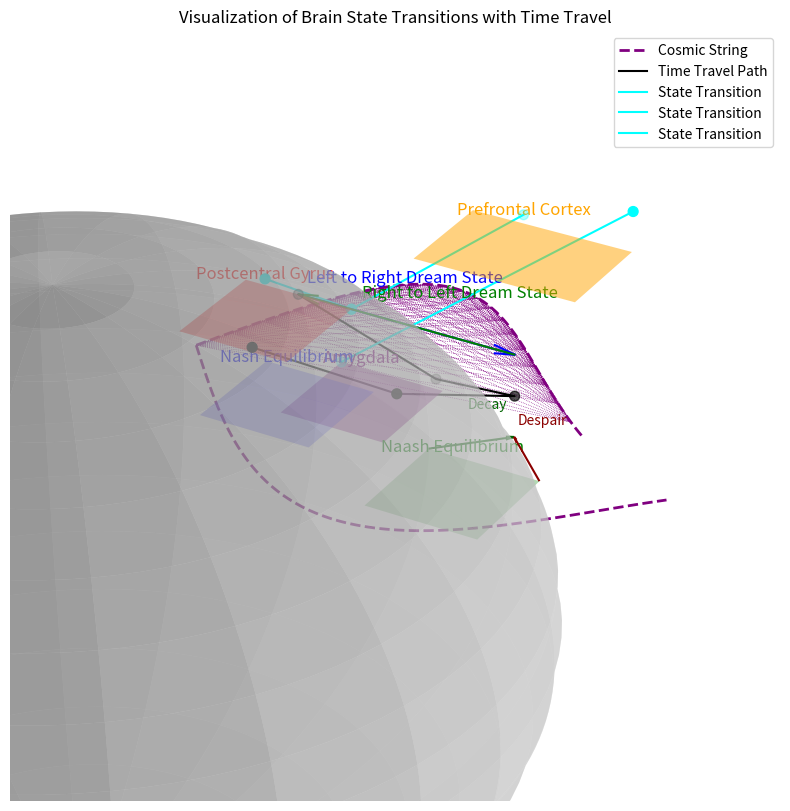

Reproduce this figure in Python.
import matplotlib.pyplot as plt
import numpy as np
from mpl_toolkits.mplot3d.art3d import Poly3DCollection

# Create the figure
fig = plt.figure(figsize=(14, 10))
ax = fig.add_subplot(111, projection='3d')

# Define hemisphere outline
u = np.linspace(0, np.pi, 100)
v = np.linspace(0, 2 * np.pi, 100)
x = 0.4 * np.outer(np.sin(u), np.cos(v))
y = 0.4 * np.outer(np.sin(u), np.sin(v))
z = 0.4 * np.outer(np.cos(u), np.ones_like(v))

# Draw the hemisphere
ax.plot_surface(x, y, z, color='lightgrey', alpha=0.5, rstride=5, cstride=5)

# Highlight the postcentral gyrus area
postcentral_x = [0.05, 0.05, 0.15, 0.15]
postcentral_y = [0.1, 0.2, 0.2, 0.1]
postcentral_z = [0.3, 0.3, 0.3, 0.3]
verts = [list(zip(postcentral_x, postcentral_y, postcentral_z))]
ax.add_collection3d(Poly3DCollection(verts, facecolors='red', alpha=0.5))
ax.text(0.1, 0.15, 0.35, 'Postcentral Gyrus', color='red', fontsize=12, ha='center')

# Highlight the Prefrontal Cortex
prefrontal_x = [0.15, 0.15, 0.3, 0.3]
prefrontal_y = [0.3, 0.4, 0.4, 0.3]
prefrontal_z = [0.3, 0.3, 0.3, 0.3]
verts = [list(zip(prefrontal_x, prefrontal_y, prefrontal_z))]
ax.add_collection3d(Poly3DCollection(verts, facecolors='orange', alpha=0.5))
ax.text(0.225, 0.35, 0.35, 'Prefrontal Cortex', color='orange', fontsize=12, ha='center')

# Highlight the Amygdala
amygdala_x = [0.05, 0.05, 0.15, 0.15]
amygdala_y = [0.25, 0.35, 0.35, 0.25]
amygdala_z = [0.1, 0.1, 0.1, 0.1]
verts = [list(zip(amygdala_x, amygdala_y, amygdala_z))]
ax.add_collection3d(Poly3DCollection(verts, facecolors='purple', alpha=0.5))
ax.text(0.1, 0.3, 0.15, 'Amygdala', color='purple', fontsize=12, ha='center')

# Add arrows for left to right dreaming
ax.quiver(0.1, 0.2, 0.3, 0.2, 0, 0, color='blue', arrow_length_ratio=0.1)
ax.text(0.2, 0.2, 0.35, 'Left to Right Dream State', color='blue', fontsize=12, ha='center')

# Add arrows for right to left dreaming
ax.quiver(0.3, 0.2, 0.3, -0.2, 0, 0, color='green', arrow_length_ratio=0.1)
ax.text(0.25, 0.2, 0.35, 'Right to Left Dream State', color='green', fontsize=12, ha='center')

# Add Nash Equilibrium (using color for 4th dimension)
nash_x = [0.1, 0.1, 0.2, 0.2]
nash_y = [0.05, 0.15, 0.15, 0.05]
nash_z = [0.25, 0.25, 0.25, 0.25]
verts = [list(zip(nash_x, nash_y, nash_z))]
ax.add_collection3d(Poly3DCollection(verts, facecolors='blue', alpha=0.3))
ax.text(0.15, 0.1, 0.3, 'Nash Equilibrium', color='blue', fontsize=12, ha='center')

# Add Naash Equilibrium (using color for 4th dimension and shapes for 5th dimension)
naash_x = [0.25, 0.25, 0.35, 0.35]
naash_y = [0.05, 0.15, 0.15, 0.05]
naash_z = [0.2, 0.2, 0.2, 0.2]
verts = [list(zip(naash_x, naash_y, naash_z))]
ax.add_collection3d(Poly3DCollection(verts, facecolors='green', alpha=0.3))
ax.text(0.3, 0.1, 0.25, 'Naash Equilibrium', color='green', fontsize=12, ha='center')

# Adding decay and despair factors to Naash Equilibrium
ax.quiver(0.25, 0.15, 0.2, 0.05, 0.05, 0, color='darkgreen', arrow_length_ratio=0.1)
ax.text(0.275, 0.2, 0.225, 'Decay', color='darkgreen', fontsize=10, ha='center')

ax.quiver(0.35, 0.15, 0.2, -0.05, 0.05, 0, color='darkred', arrow_length_ratio=0.1)
ax.text(0.325, 0.2, 0.225, 'Despair', color='darkred', fontsize=10, ha='center')

# Adding cosmic strings to represent the Gott Time Machine Metric
cosmic_string_x = np.linspace(0, 0.4, 100)
cosmic_string_y = 0.2 + 0.1 * np.sin(10 * cosmic_string_x)
cosmic_string_z = 0.2 + 0.1 * np.sin(5 * cosmic_string_x)
ax.plot(cosmic_string_x, cosmic_string_y, cosmic_string_z, color='purple', linestyle='--', linewidth=2, label='Cosmic String')
ax.plot(cosmic_string_x, 0.4 - cosmic_string_y, 0.4 - cosmic_string_z, color='purple', linestyle='--', linewidth=2)

# Adding integral-like straight lines between points on the cosmic string
gap = 5  # gap between the lines
for i in range(0, len(cosmic_string_x), gap):
    for j in range(i + gap, len(cosmic_string_x), gap):
        ax.plot([cosmic_string_x[i], cosmic_string_x[j]], 
                [cosmic_string_y[i], cosmic_string_y[j]], 
                [cosmic_string_z[i], cosmic_string_z[j]], 
                color='purple', linestyle=':', linewidth=0.5)

# Adding time travel paths
time_travel_x = [0.1, 0.2, 0.3, 0.25, 0.15]
time_travel_y = [0.2, 0.25, 0.2, 0.1, 0.05]
time_travel_z = [0.3, 0.2, 0.25, 0.3, 0.35]
ax.plot(time_travel_x, time_travel_y, time_travel_z, color='black', linestyle='-', linewidth=1.5, label='Time Travel Path')
ax.scatter(time_travel_x, time_travel_y, time_travel_z, color='black', s=50)

# Adding brain state transitions
transitions = [
    ([0.225, 0.15], [0.35, 0.2], [0.35, 0.3]),  # Prefrontal Cortex to Postcentral Gyrus
    ([0.15, 0.1], [0.2, 0.15], [0.3, 0.35]),    # Postcentral Gyrus to Amygdala
    ([0.05, 0.3], [0.35, 0.4], [0.1, 0.35])     # Amygdala to Prefrontal Cortex
]

for t in transitions:
    ax.plot(t[0], t[1], t[2], color='cyan', linestyle='-', linewidth=1.5, label='State Transition')
    ax.scatter(t[0], t[1], t[2], color='cyan', s=50)

# Format the plot
ax.set_xlim(0, 0.4)
ax.set_ylim(0, 0.4)
ax.set_zlim(0, 0.4)
ax.set_title('Visualization of Brain State Transitions with Time Travel')
ax.axis('off')
ax.legend()

plt.show()
